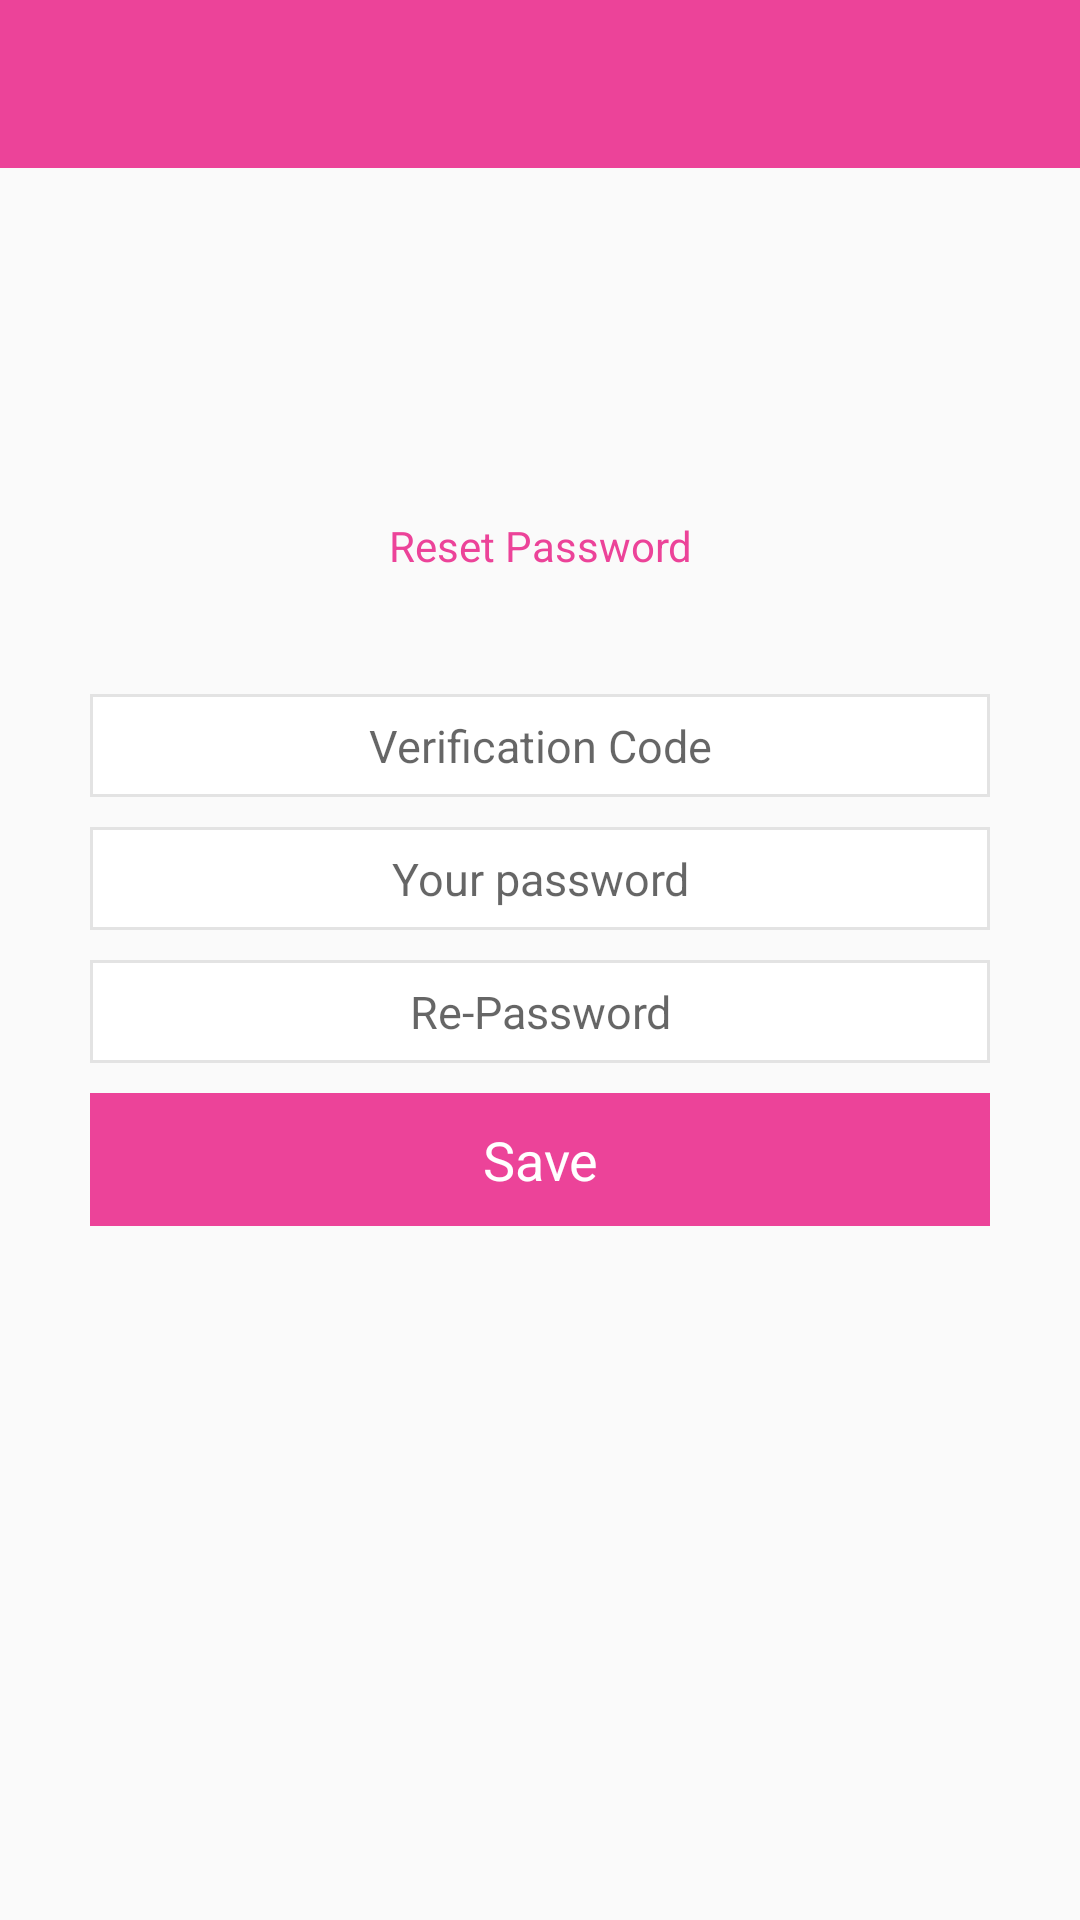

Android layout source for this screen:
<!-- AndroidManifest.xml: application theme AppTheme -->
<!-- res/layout/activity_recover_password.xml -->
<?xml version="1.0" encoding="utf-8"?>
<RelativeLayout xmlns:android="http://schemas.android.com/apk/res/android"
    xmlns:app="http://schemas.android.com/apk/res-auto"
    xmlns:tools="http://schemas.android.com/tools"
    android:layout_width="match_parent"
    android:layout_height="match_parent"
    android:fitsSystemWindows="true"
    tools:context="experts.rihanna.appsmatic.com.rihannaexperts.Activities.RecoverPassword">

    <android.support.design.widget.AppBarLayout
        android:layout_width="match_parent"
        android:layout_height="wrap_content"
        android:theme="@style/AppTheme.AppBarOverlay"
        android:id="@+id/view2">

        <android.support.v7.widget.Toolbar
            android:id="@+id/toolbar"
            android:layout_width="match_parent"
            android:layout_height="?attr/actionBarSize"
            android:background="?attr/colorPrimary"
            app:popupTheme="@style/AppTheme.PopupOverlay" />

    </android.support.design.widget.AppBarLayout>


    <TextView
        android:layout_width="match_parent"
        android:layout_height="wrap_content"
        android:id="@+id/textView6"
        android:text="@string/resetpassword"
        android:gravity="center"
        android:padding="10dp"
        android:textColor="@color/colorPrimary"
        android:layout_above="@+id/linearLayout24"
        android:layout_alignParentEnd="true"
        android:layout_marginBottom="30dp" />

    <LinearLayout
        android:orientation="vertical"
        android:layout_width="match_parent"
        android:layout_height="wrap_content"
        android:layout_marginLeft="30dp"
        android:layout_marginRight="30dp"
        android:layout_centerVertical="true"
        android:layout_centerHorizontal="true"
        android:id="@+id/linearLayout24">

        <FrameLayout
            android:layout_width="match_parent"
            android:layout_height="wrap_content"
            android:background="#e3e3e3"
            android:layout_below="@+id/textView6"
            android:layout_alignParentEnd="true">

            <EditText
                android:layout_width="match_parent"
                android:layout_height="match_parent"
                android:ems="10"
                android:id="@+id/recover_pass_ver_code"
                android:background="#ffffff"
                android:padding="6dp"
                android:gravity="center|start"
                android:hint="@string/verifiycode"
                android:layout_weight="1"
                android:textSize="15dp"
                android:textAlignment="center"
                android:layout_margin="1dp"
                android:inputType="text" />
        </FrameLayout>

        <FrameLayout
            android:layout_width="match_parent"
            android:layout_height="wrap_content"
            android:background="#e3e3e3"
            android:layout_below="@+id/textView6"
            android:layout_alignParentEnd="true"
            android:layout_marginTop="10dp">

            <EditText
                android:layout_width="match_parent"
                android:layout_height="match_parent"
                android:ems="10"
                android:id="@+id/recover_pass_password_new"
                android:background="#ffffff"
                android:padding="6dp"
                android:gravity="center|start"
                android:hint="@string/yourpass"
                android:layout_weight="1"
                android:textSize="15dp"
                android:textAlignment="center"
                android:layout_margin="1dp"
                android:inputType="textPassword" />
        </FrameLayout>

        <FrameLayout
            android:layout_width="match_parent"
            android:layout_height="wrap_content"
            android:background="#e3e3e3"
            android:layout_below="@+id/textView6"
            android:layout_alignParentEnd="true"
            android:layout_marginTop="10dp">

            <EditText
                android:layout_width="match_parent"
                android:layout_height="match_parent"
                android:ems="10"
                android:id="@+id/recover_pass_re_password"
                android:background="#ffffff"
                android:padding="6dp"
                android:gravity="center|start"
                android:hint="@string/repasswordhintinputlogin"
                android:layout_weight="1"
                android:textSize="15dp"
                android:textAlignment="center"
                android:layout_margin="1dp"
                android:inputType="textPassword|text" />
        </FrameLayout>

        <TextView
            android:layout_width="match_parent"
            android:layout_height="match_parent"
            android:textAppearance="?android:attr/textAppearanceMedium"
            android:text="@string/save"
            android:id="@+id/save_new_password_btn"
            android:gravity="center"
            android:padding="10dp"
            android:layout_marginTop="10dp"
            android:background="@color/colorPrimary"
            android:textColor="#ffffff" />
    </LinearLayout>


</RelativeLayout>
<!-- resources referenced by this layout -->
<resources>
  <color name="colorPrimary">#ec4399</color>
  <string name="repasswordhintinputlogin">Re-Password</string>
  <string name="resetpassword">Reset Password</string>
  <string name="save">Save</string>
  <string name="verifiycode">Verification Code</string>
  <string name="yourpass">Your password</string>
  <style name="AppTheme.AppBarOverlay" parent="ThemeOverlay.AppCompat.Dark.ActionBar" />
  <style name="AppTheme.PopupOverlay" parent="ThemeOverlay.AppCompat.Light" />
  <style name="AppTheme" parent="Theme.AppCompat.Light.DarkActionBar">
          
          <item name="colorPrimary">@color/colorPrimary</item>
          <item name="colorPrimaryDark">@color/colorPrimaryDark</item>
          <item name="colorAccent">@color/colorAccent</item>
      </style>
  <color name="colorPrimaryDark">#70002d</color>
  <color name="colorAccent">#EC4399</color>
</resources>
